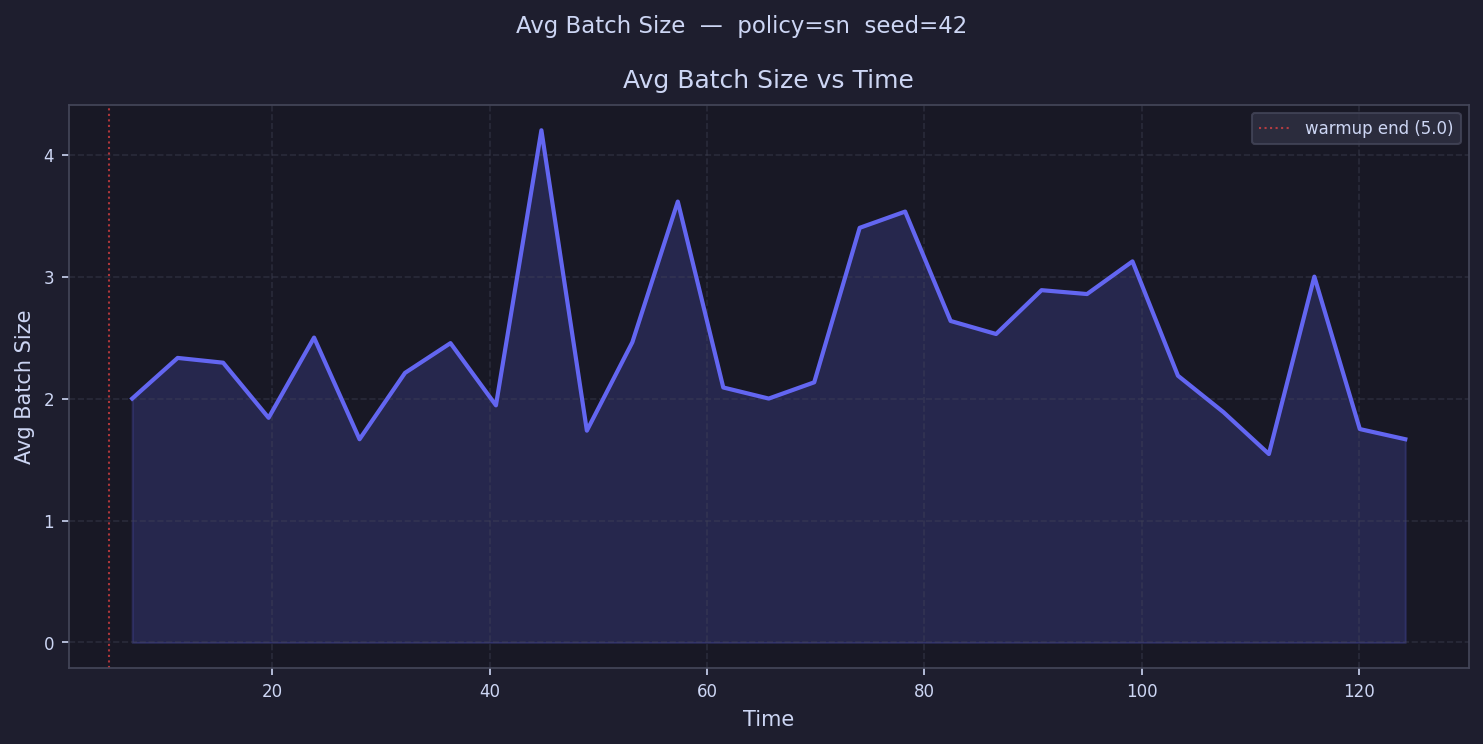

The data file committed next to this chart (first rows):
time, avg_batch_size
7.092, 2.0
11.28, 2.333
15.46, 2.294
19.65, 1.842
23.83, 2.5
28.02, 1.667
32.2, 2.211
36.39, 2.455
40.57, 1.944
44.76, 4.2
48.94, 1.737
53.13, 2.462
57.31, 3.615
61.5, 2.091
65.68, 2.0
69.87, 2.133
74.05, 3.4
78.24, 3.533
82.42, 2.636
86.61, 2.529
90.79, 2.889
94.98, 2.857
99.16, 3.125
103.3, 2.188
107.5, 1.889
111.7, 1.545
115.9, 3.0
120.1, 1.75
124.3, 1.667
128.5, 
132.6, 
136.8, 
141, 
145.2, 
149.4, 
153.6, 
157.8, 
161.9, 
166.1, 
170.3, 
174.5, 
178.7, 
182.9, 
187, 
191.2, 
195.4, 
199.6, 
203.8, 
208, 
212.2, 
